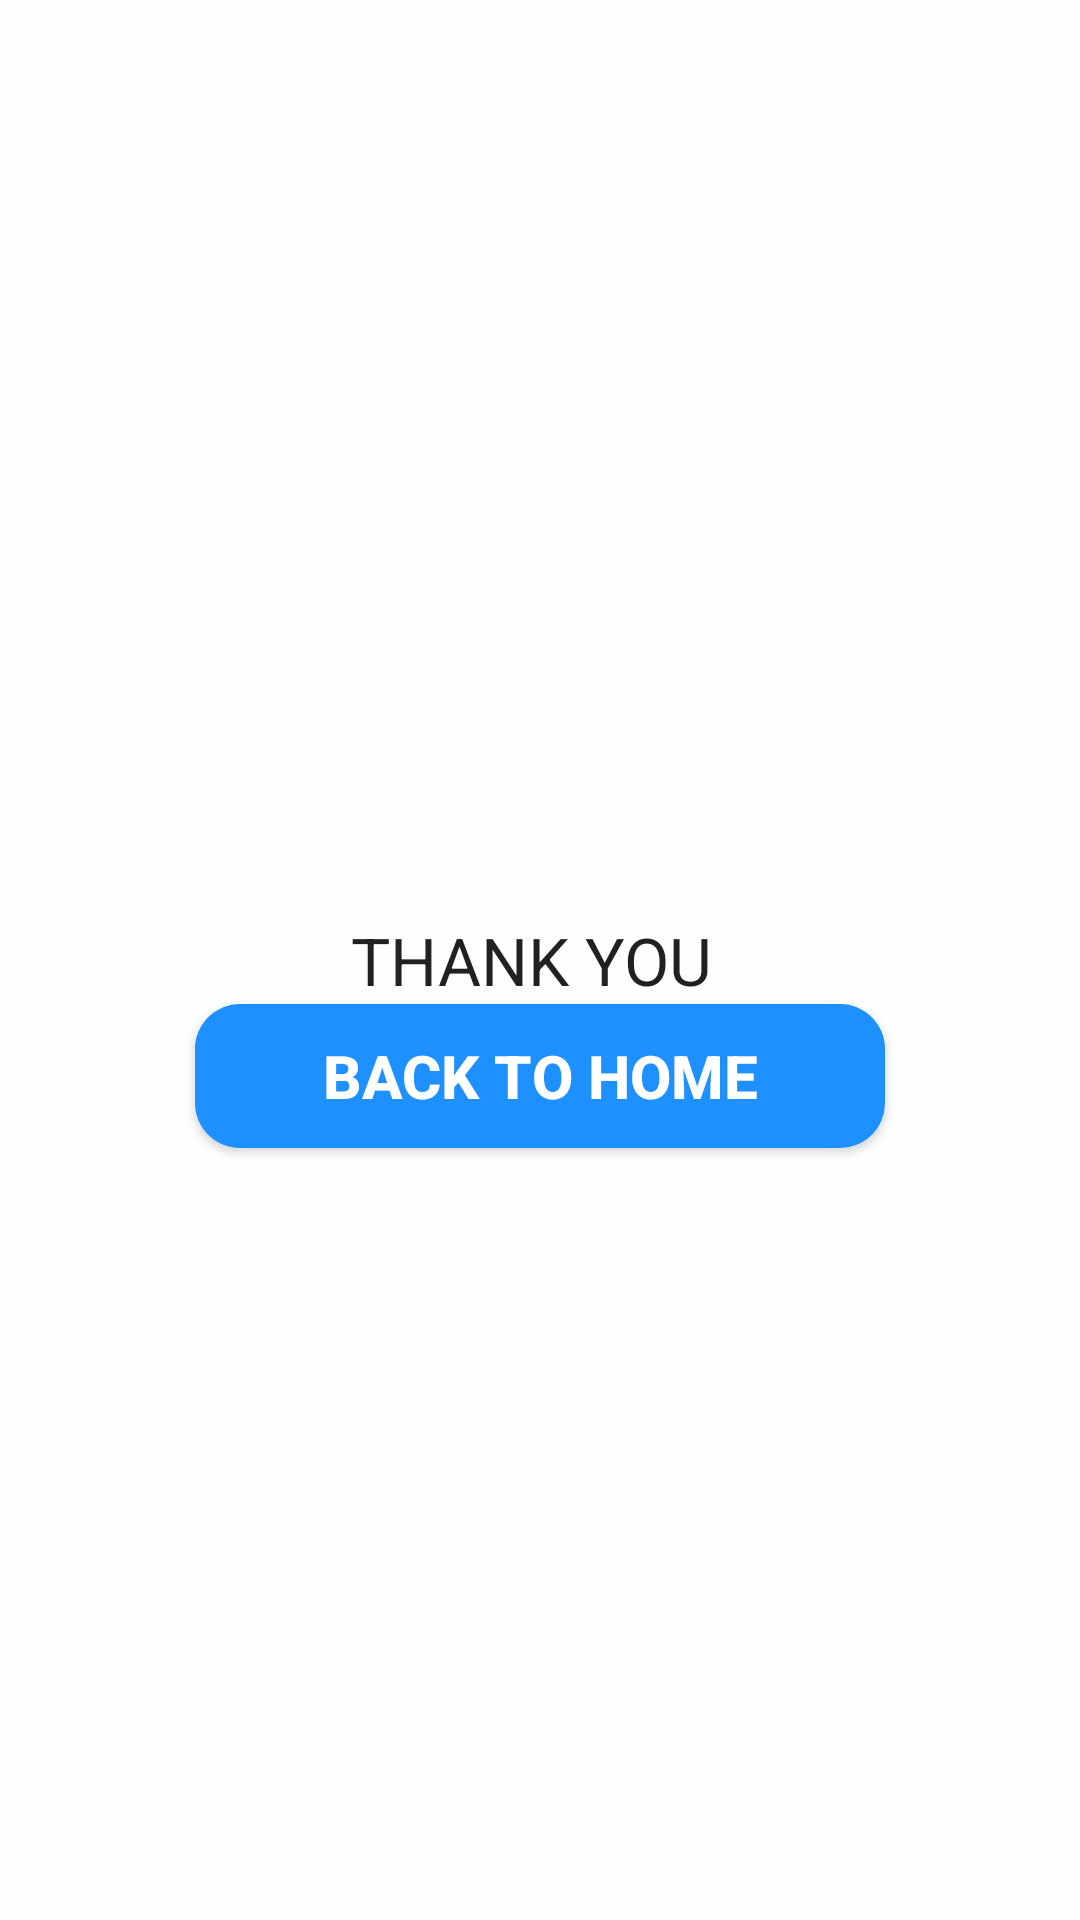

Layout XML and referenced resources for this Android screen:
<!-- AndroidManifest.xml: application theme Theme.AppCompat.Light -->
<!-- res/layout/activity_thankyou.xml -->
<?xml version="1.0" encoding="utf-8"?>
<RelativeLayout xmlns:android="http://schemas.android.com/apk/res/android"
    xmlns:tools="http://schemas.android.com/tools"
    android:layout_width="match_parent"
    android:layout_height="match_parent"
    android:paddingBottom="@dimen/activity_vertical_margin"
    android:paddingLeft="@dimen/activity_horizontal_margin"
    android:paddingRight="@dimen/activity_horizontal_margin"
    android:paddingTop="@dimen/activity_vertical_margin"
    android:background="@color/skyblue"
    tools:context="com.example.hamshi.iems.Thankyou">

    <TextView
        android:layout_width="wrap_content"
        android:layout_height="wrap_content"
        android:textAppearance="?android:attr/textAppearanceLarge"
        android:text="THANK YOU "
        android:id="@+id/textView"
        android:layout_centerVertical="true"
        android:layout_centerHorizontal="true" />
    <Button
        android:id="@+id/btn_backhome"
        android:layout_width="wrap_content"
        android:layout_height="wrap_content"
        android:background="@drawable/bluebutton"
        android:text="BACK TO HOME"
        android:textColor="#FFFFFF"
        android:textSize="20sp"
        android:textStyle="bold"
        android:width="230dp"
        android:height="35dp"
        android:layout_below="@+id/textView"
        android:layout_centerHorizontal="true" />
</RelativeLayout>
<!-- resources referenced by this layout -->
<resources>
  <color name="skyblue">#fdfefe</color>
  <!-- drawable bluebutton (drawable) -->
  <?xml version="1.0" encoding="utf-8"?>
      <selector xmlns:android="http://schemas.android.com/apk/res/android">
      <item
          android:state_pressed="true"
          android:state_enabled="true"
          android:drawable="@drawable/bluebuttonpressed" />
      <item
          android:state_enabled="true"
          android:drawable="@drawable/bluebuttonnormal" />
      </selector>
  <!-- drawable bluebuttonpressed (drawable) -->
  <?xml version="1.0" encoding="utf-8"?>
  <shape xmlns:android="http://schemas.android.com/apk/res/android"
      android:shape="rectangle">
      <gradient
          android:endColor="#0468ca"
          android:startColor="#0468ca"/>
      <padding android:left="7dp"
          android:top="7dp"
          android:right="7dp"
          android:bottom="7dp" />
      <corners android:radius="15dp" />
  </shape>
  <!-- drawable bluebuttonnormal (drawable) -->
  <?xml version="1.0" encoding="utf-8"?>
  <shape xmlns:android="http://schemas.android.com/apk/res/android"
      android:shape="rectangle">
      <gradient
          android:endColor="#1E90FF"
          android:startColor="#1E90FF"/>
      <padding android:left="7dp"
          android:top="7dp"
          android:right="7dp"
          android:bottom="7dp" />
      <corners android:radius="15dp" />
  </shape>
</resources>
